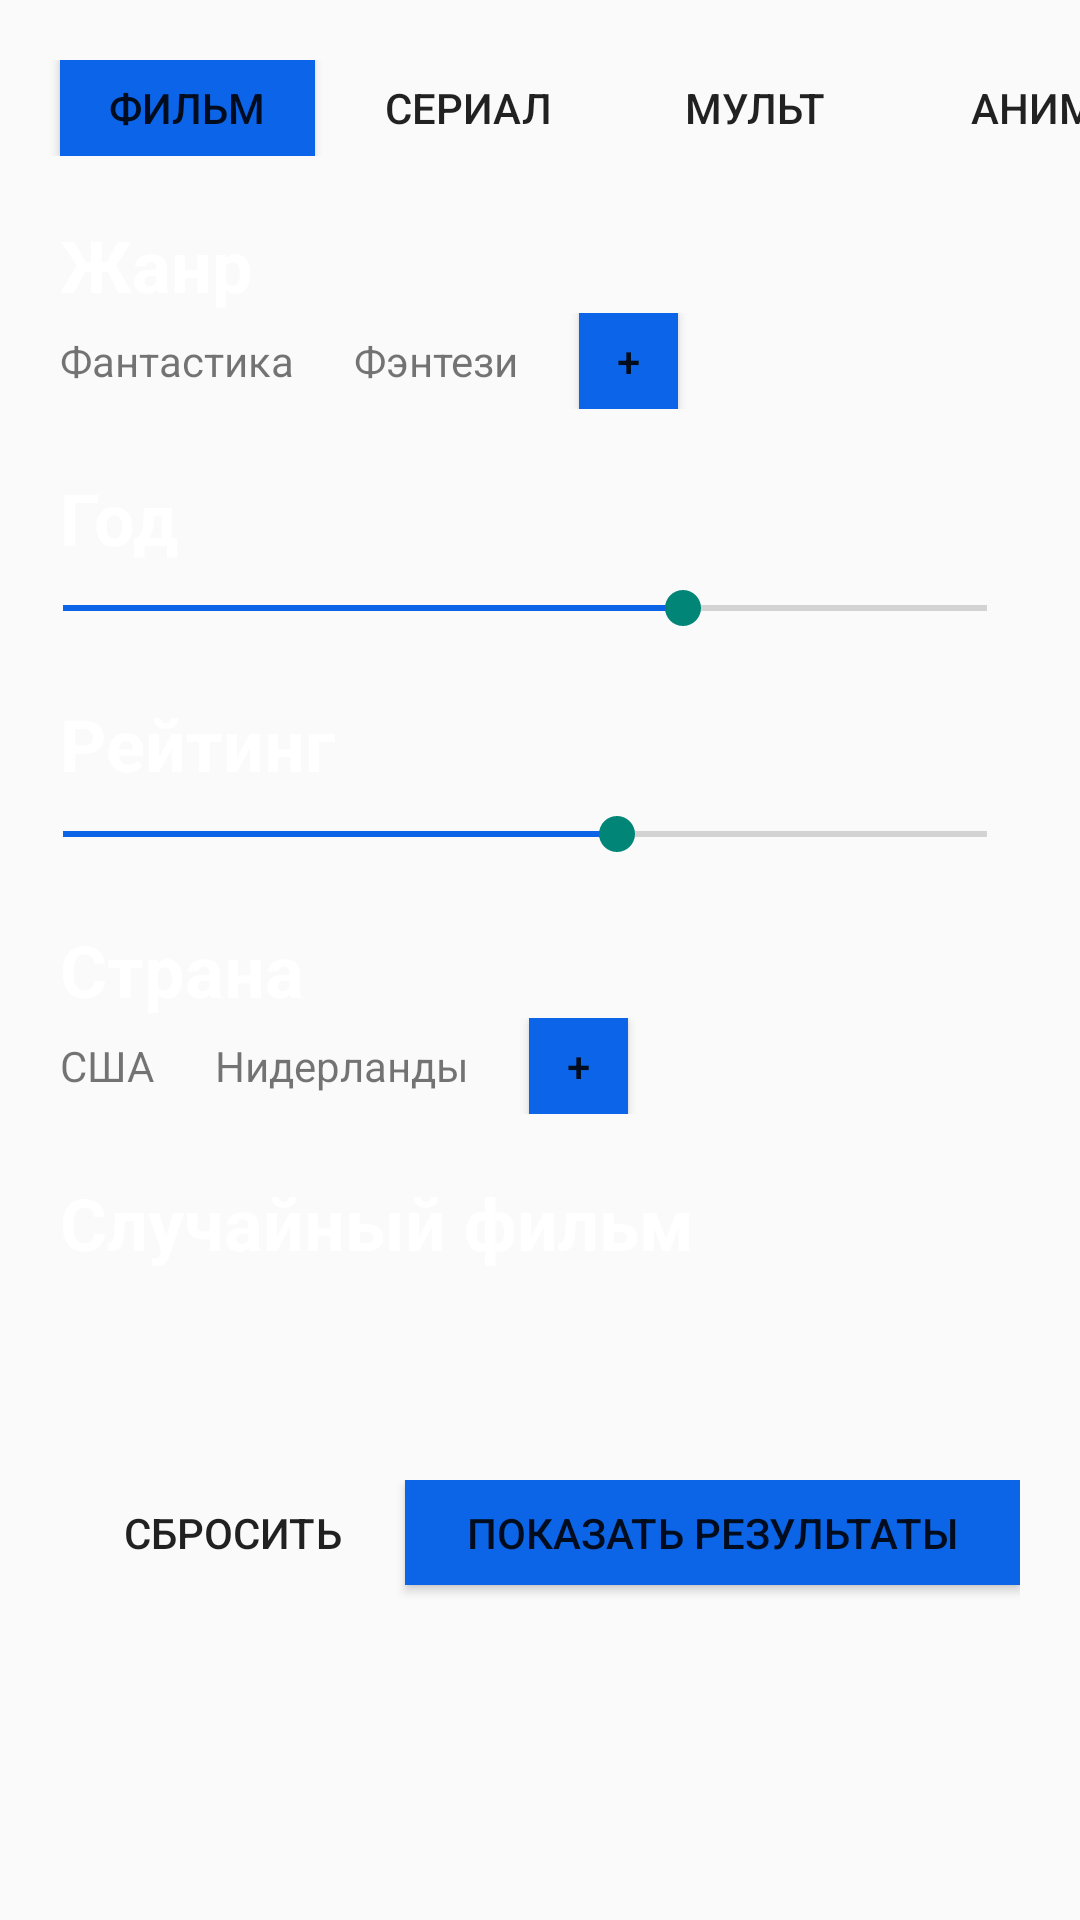

This screen was rendered from an Android layout file. Write that file and the resources it references.
<!-- AndroidManifest.xml: application theme Theme.Kinoteatr -->
<!-- res/layout/fragment_dashboard.xml -->
<?xml version="1.0" encoding="utf-8"?>
<androidx.constraintlayout.widget.ConstraintLayout xmlns:android="http://schemas.android.com/apk/res/android"
    xmlns:app="http://schemas.android.com/apk/res-auto"
    xmlns:tools="http://schemas.android.com/tools"
    android:layout_width="match_parent"
    android:layout_height="match_parent"
    tools:context=".ui.dashboard.DashboardFragment">

    <LinearLayout
        android:layout_width="match_parent"
        android:layout_height="match_parent"
        android:orientation="vertical">

        <LinearLayout
            android:layout_width="match_parent"
            android:layout_height="wrap_content"
            android:layout_marginTop="20dp"
            android:orientation="horizontal">

            <Button
                android:id="@+id/button5"
                android:layout_width="85dp"
                android:layout_height="32dp"
                android:layout_marginStart="20dp"
                android:background="#0C64E8"
                android:text="Фильм" />

            <Button
                android:id="@+id/button6"
                android:layout_width="86dp"
                android:layout_height="32dp"
                android:layout_marginLeft="8dp"
                android:background="#00FFFFFF"
                android:text="Сериал" />

            <Button
                android:id="@+id/button7"
                android:layout_width="89dp"
                android:layout_height="32dp"
                android:layout_marginStart="8dp"
                android:background="#00FFFFFF"
                android:text="мульт" />

            <Button
                android:id="@+id/button8"
                android:layout_width="89dp"
                android:layout_height="32dp"
                android:layout_marginStart="8dp"
                android:background="#00225C6E"
                android:text="аниме" />

        </LinearLayout>

        <TextView
            android:id="@+id/textView8"
            android:layout_width="303dp"
            android:layout_height="wrap_content"
            android:layout_marginLeft="20dp"
            android:layout_marginTop="20dp"
            android:text="Жанр"
            android:textAllCaps="false"
            android:textColor="#FFFFFF"
            android:textSize="24dp"
            android:textStyle="bold" />

        <LinearLayout
            android:layout_width="match_parent"
            android:layout_height="wrap_content"
            android:orientation="horizontal">

            <TextView
                android:id="@+id/textView9"
                android:layout_width="wrap_content"
                android:layout_height="wrap_content"
                android:layout_marginLeft="20dp"
                android:text="Фантастика" />

            <TextView
                android:id="@+id/textView12"
                android:layout_width="wrap_content"
                android:layout_height="wrap_content"
                android:layout_marginLeft="20dp"
                android:text="Фэнтези" />

            <Button
                android:id="@+id/button11"
                android:layout_width="33dp"
                android:layout_height="32dp"
                android:layout_marginStart="20dp"
                android:background="#0C64E8"
                android:text="+" />

        </LinearLayout>

        <TextView
            android:id="@+id/textView13"
            android:layout_width="376dp"
            android:layout_height="wrap_content"
            android:layout_marginLeft="20dp"
            android:layout_marginTop="20dp"
            android:text="Год "
            android:textAllCaps="false"
            android:textColor="#FFFFFF"
            android:textSize="24dp"
            android:textStyle="bold" />

        <SeekBar
            android:id="@+id/seekBar"
            android:layout_width="match_parent"
            android:layout_height="wrap_content"
            android:layout_marginLeft="5dp"
            android:layout_marginTop="5dp"
            android:layout_marginRight="15dp"
            android:max="2023"
            android:min="1950"
            android:progress="1999"
            android:progressTint="#0C64E7" />

        <TextView
            android:id="@+id/textView15"
            android:layout_width="376dp"
            android:layout_height="wrap_content"
            android:layout_marginLeft="20dp"
            android:layout_marginTop="20dp"
            android:text="Рейтинг "
            android:textAllCaps="false"
            android:textColor="#FFFFFF"
            android:textSize="24dp"
            android:textStyle="bold" />

        <SeekBar
            android:id="@+id/seekBar2"
            android:layout_width="match_parent"
            android:layout_height="wrap_content"
            android:layout_marginLeft="5dp"
            android:layout_marginTop="5dp"
            android:layout_marginRight="15dp"
            android:max="10"
            android:min="0"
            android:progress="6"
            android:progressTint="#0C64E7" />

        <TextView
            android:id="@+id/textView16"
            android:layout_width="303dp"
            android:layout_height="wrap_content"
            android:layout_marginLeft="20dp"
            android:layout_marginTop="20dp"
            android:text="Страна"
            android:textAllCaps="false"
            android:textColor="#FFFFFF"
            android:textSize="24dp"
            android:textStyle="bold" />

        <LinearLayout
            android:layout_width="match_parent"
            android:layout_height="wrap_content"
            android:orientation="horizontal">

            <TextView
                android:id="@+id/textView19"
                android:layout_width="wrap_content"
                android:layout_height="wrap_content"
                android:layout_marginLeft="20dp"
                android:text="США" />

            <TextView
                android:id="@+id/textView18"
                android:layout_width="wrap_content"
                android:layout_height="wrap_content"
                android:layout_marginLeft="20dp"
                android:text="Нидерланды" />

            <Button
                android:id="@+id/button10"
                android:layout_width="33dp"
                android:layout_height="32dp"
                android:layout_marginStart="20dp"
                android:background="#0C64E8"
                android:text="+" />

        </LinearLayout>

        <LinearLayout
            android:layout_width="346dp"
            android:layout_height="32dp"
            android:layout_marginLeft="20dp"
            android:layout_marginTop="20dp"
            android:orientation="horizontal">

            <TextView
                android:id="@+id/textView17"
                android:layout_width="wrap_content"
                android:layout_height="wrap_content"
                android:text="Случайный фильм"
                android:textColor="#FFFFFF"
                android:textSize="24dp"
                android:textStyle="bold" />

            <ImageView
                android:id="@+id/imageView9"
                android:layout_width="41dp"
                android:layout_height="32dp"
                android:clickable="false"
                android:src="@drawable/check" />


        </LinearLayout>

        <LinearLayout
            android:layout_width="match_parent"
            android:layout_height="73dp"
            android:layout_marginLeft="20dp"
            android:layout_marginTop="70dp"
            android:layout_marginRight="20dp"
            android:orientation="horizontal">

            <Button
                android:id="@+id/button12"
                android:layout_width="115dp"
                android:layout_height="35dp"
                android:background="#000C64E7"
                android:text="Сбросить" />

            <Button
                android:id="@+id/button14"
                android:layout_width="9dp"
                android:layout_height="35dp"
                android:layout_weight="1"
                android:background="#0C64E7"
                android:text="Показать результаты" />

        </LinearLayout>

        <TextView
            android:id="@+id/text_dashboard"
            android:layout_width="match_parent"
            android:layout_height="wrap_content"
            android:layout_marginStart="8dp"
            android:layout_marginTop="8dp"
            android:layout_marginEnd="8dp"
            android:textAlignment="center"
            android:textSize="20sp" />

    </LinearLayout>

</androidx.constraintlayout.widget.ConstraintLayout>
<!-- resources referenced by this layout -->
<resources>
  <style name="Theme.Kinoteatr" parent="android:Theme.Material.Light.NoActionBar">
      </style>
</resources>
